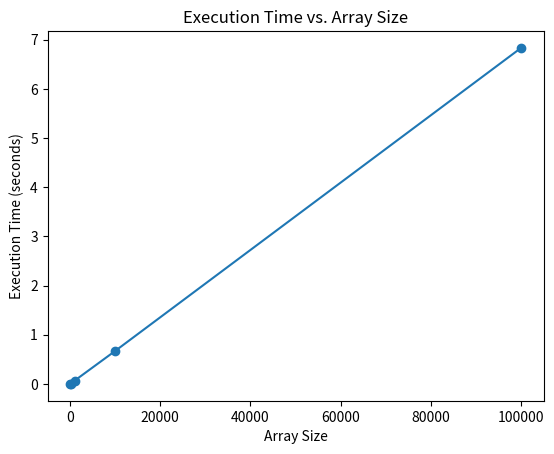

Recreate this plot in Python.
import random
import time
import matplotlib.pyplot as plt

def linear_search():
    exetimes = []
    array_length = []
    for i in range(5):
        array_size = 10 * pow(10 , i)
        array_length.append(array_size)
        array = make_arrays(array_size)
        target = 10 * pow(10,i)
        start_time = time.time()
        for z in array:
            if z == target:
                return "Found"
            time.sleep(0.000001)

        end_time = time.time()
        result = end_time - start_time  
        exetimes.append(result)
    for k in exetimes:
        print(k)
    draw_graph(array_length, exetimes)
def make_arrays(i):
    arr = []
    for j in range(i):
        arr.append(j)
    return arr

def draw_graph(x,y):
    

    # Plotting the graph
    plt.plot(x, y, marker='o', linestyle='-')

    # Adding labels and title
    plt.xlabel('Array Size')
    plt.ylabel('Execution Time (seconds)')
    plt.title('Execution Time vs. Array Size')

    # Display the graph
    plt.show()

linear_search()